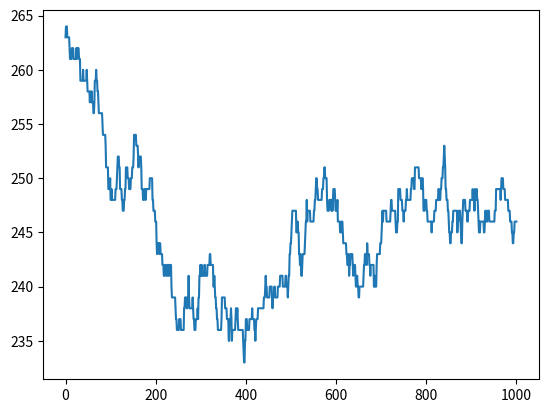

Write the Python code that produced this figure.
# region
# Hand-written Genetic Algorithm
# Implement a binary genetic algorithm with:

#     fitness proportional selection
#     1-point crossover
#     bit-flip mutation

# Fitness is the number of 1s in the chromosome.
# The optimal solution is the chromosome where all the genes are set to 1.
# Simulate for various populations and chromosome lengths.
# endregion


from random import choice, randrange, random
from pprint import pprint
from copy import copy


def random_chromosome():
    chromosome = []
    for i in range(10):
        chromosome.append(choice([0, 1]))
    return chromosome


def random_population():
    population = []
    for i in range(50):
        population.append(random_chromosome())
    return population


def simulate(population):
    next_gen = []

    for chromosome in population:
        if random() < 0.01:
            chromosome = mutute(chromosome)

        next_gen.append(chromosome)
    
    return next_gen


def mutute(chromosome):
    pos = randrange(0, len(chromosome))
    mutated = copy(chromosome)
    mutated[pos] = int(not chromosome[pos])
    return mutated


if __name__ == "__main__":
    print("Starting simulation.")

    generations = []
    generations.append(random_population())
    for i in range(1000):
        population = generations[-1]
        next_gen = simulate(population)
        generations.append(next_gen)

    totals = []
    for gen in generations:
        totals.append(sum(sum(chromosome) for chromosome in gen))
    
    from matplotlib import pyplot
    pyplot.plot(range(0, len(generations)), totals)
    pyplot.show()

    print("Finished simulation.")
